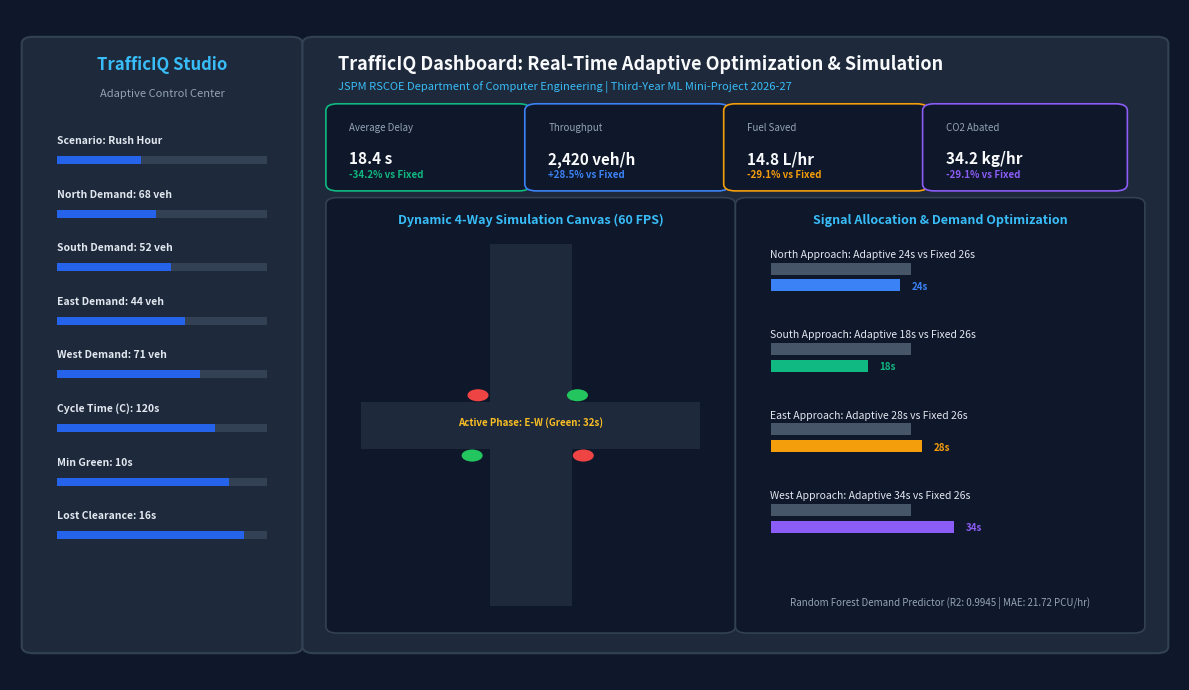

Reproduce this figure in Python. (Note: this script raises an exception after producing the figure.)
import matplotlib.pyplot as plt
import matplotlib.patches as patches

fig, ax = plt.subplots(figsize=(12, 7), dpi=300)
fig.patch.set_facecolor('#0f172a')
ax.set_facecolor('#0f172a')
ax.axis('off')

# Sidebar
sidebar = patches.FancyBboxPatch((0.02, 0.05), 0.22, 0.90, boxstyle='round,pad=0.01', facecolor='#1e293b', edgecolor='#334155', linewidth=1.5)
ax.add_patch(sidebar)
ax.text(0.13, 0.91, 'TrafficIQ Studio', color='#38bdf8', fontsize=12, fontweight='bold', ha='center')
ax.text(0.13, 0.87, 'Adaptive Control Center', color='#94a3b8', fontsize=8, ha='center')

# Sliders in sidebar
controls = [
    'Scenario: Rush Hour',
    'North Demand: 68 veh',
    'South Demand: 52 veh',
    'East Demand: 44 veh',
    'West Demand: 71 veh',
    'Cycle Time (C): 120s',
    'Min Green: 10s',
    'Lost Clearance: 16s'
]
for i, ctrl in enumerate(controls):
    y = 0.80 - i * 0.08
    ax.text(0.04, y, ctrl, color='#e2e8f0', fontsize=7.5, fontweight='bold')
    bar_bg = patches.Rectangle((0.04, y-0.03), 0.18, 0.012, facecolor='#334155', edgecolor='none')
    bar_fill = patches.Rectangle((0.04, y-0.03), 0.18 * (0.4 + 0.07*i), 0.012, facecolor='#2563eb', edgecolor='none')
    ax.add_patch(bar_bg)
    ax.add_patch(bar_fill)

# Main Header
main_box = patches.FancyBboxPatch((0.26, 0.05), 0.72, 0.90, boxstyle='round,pad=0.01', facecolor='#1e293b', edgecolor='#334155', linewidth=1.5)
ax.add_patch(main_box)

ax.text(0.28, 0.91, 'TrafficIQ Dashboard: Real-Time Adaptive Optimization & Simulation', color='#f8fafc', fontsize=13, fontweight='bold')
ax.text(0.28, 0.88, 'JSPM RSCOE Department of Computer Engineering | Third-Year ML Mini-Project 2026-27', color='#38bdf8', fontsize=8)

# Metric KPI cards
kpis = [
    ('Average Delay', '18.4 s', '-34.2%', '#10b981'),
    ('Throughput', '2,420 veh/h', '+28.5%', '#3b82f6'),
    ('Fuel Saved', '14.8 L/hr', '-29.1%', '#f59e0b'),
    ('CO2 Abated', '34.2 kg/hr', '-29.1%', '#8b5cf6')
]
for i, (title, val, delta, col) in enumerate(kpis):
    x = 0.28 + i * 0.17
    card = patches.FancyBboxPatch((x, 0.74), 0.155, 0.11, boxstyle='round,pad=0.01', facecolor='#0f172a', edgecolor=col, linewidth=1.2)
    ax.add_patch(card)
    ax.text(x+0.01, 0.82, title, color='#94a3b8', fontsize=7)
    ax.text(x+0.01, 0.77, val, color='#f8fafc', fontsize=11, fontweight='bold')
    ax.text(x+0.01, 0.75, delta + ' vs Fixed', color=col, fontsize=7, fontweight='bold')

# Left Panel: Canvas Simulation
sim_box = patches.FancyBboxPatch((0.28, 0.08), 0.33, 0.63, boxstyle='round,pad=0.01', facecolor='#0f172a', edgecolor='#334155', linewidth=1.2)
ax.add_patch(sim_box)
ax.text(0.445, 0.68, 'Dynamic 4-Way Simulation Canvas (60 FPS)', color='#38bdf8', fontsize=9, fontweight='bold', ha='center')

# Road crossing inside sim
road_v = patches.Rectangle((0.41, 0.11), 0.07, 0.54, facecolor='#1e293b')
road_h = patches.Rectangle((0.30, 0.345), 0.29, 0.07, facecolor='#1e293b')
ax.add_patch(road_v)
ax.add_patch(road_h)
# Stoplines & Signals
ax.add_patch(patches.Circle((0.40, 0.425), 0.009, facecolor='#ef4444')) # North red
ax.add_patch(patches.Circle((0.49, 0.335), 0.009, facecolor='#ef4444')) # South red
ax.add_patch(patches.Circle((0.395, 0.335), 0.009, facecolor='#22c55e')) # West green
ax.add_patch(patches.Circle((0.485, 0.425), 0.009, facecolor='#22c55e')) # East green
ax.text(0.445, 0.38, 'Active Phase: E-W (Green: 32s)', color='#fbbf24', fontsize=7, ha='center', fontweight='bold')

# Right Panel: Signal Timing Allocation & Analytics
chart_box = patches.FancyBboxPatch((0.63, 0.08), 0.33, 0.63, boxstyle='round,pad=0.01', facecolor='#0f172a', edgecolor='#334155', linewidth=1.2)
ax.add_patch(chart_box)
ax.text(0.795, 0.68, 'Signal Allocation & Demand Optimization', color='#38bdf8', fontsize=9, fontweight='bold', ha='center')

# Timing Bars
approaches = [
    ('North Approach', 24, 26, '#3b82f6'),
    ('South Approach', 18, 26, '#10b981'),
    ('East Approach', 28, 26, '#f59e0b'),
    ('West Approach', 34, 26, '#8b5cf6')
]
for i, (app_name, adp_t, fxd_t, col) in enumerate(approaches):
    y = 0.59 - i * 0.12
    ax.text(0.65, y+0.04, f'{app_name}: Adaptive {adp_t}s vs Fixed {fxd_t}s', color='#e2e8f0', fontsize=7.5)
    # Fixed bar
    ax.add_patch(patches.Rectangle((0.65, y+0.015), 0.12, 0.018, facecolor='#475569'))
    # Adaptive bar
    ax.add_patch(patches.Rectangle((0.65, y-0.01), 0.12 * (adp_t/26.0), 0.018, facecolor=col))
    ax.text(0.65 + 0.12 * (adp_t/26.0) + 0.01, y-0.008, f'{adp_t}s', color=col, fontsize=7, fontweight='bold')

ax.text(0.795, 0.11, 'Random Forest Demand Predictor (R2: 0.9945 | MAE: 21.72 PCU/hr)', color='#94a3b8', fontsize=7, ha='center', fontstyle='italic')

plt.tight_layout()
plt.savefig('report_assets/fig5_dashboard_interface.png', dpi=300, facecolor=fig.get_facecolor(), bbox_inches='tight')
print('fig5 saved successfully')
